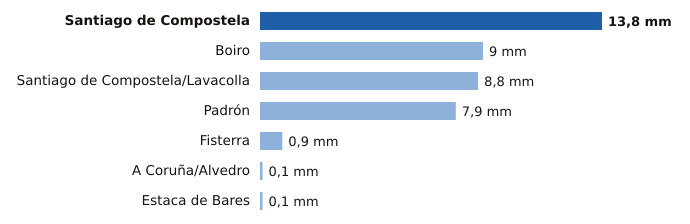

Source data for this figure (header and first rows):
estacion, provincia, mm
Santiago de Compostela, A Coruña, 13.8
Boiro, A Coruña, 9.0
Santiago de Compostela/Lavacolla, A Coruña, 8.8
Padrón, A Coruña, 7.9
Fisterra, A Coruña, 0.9
A Coruña/Alvedro, A Coruña, 0.1
Estaca de Bares, A Coruña, 0.1
